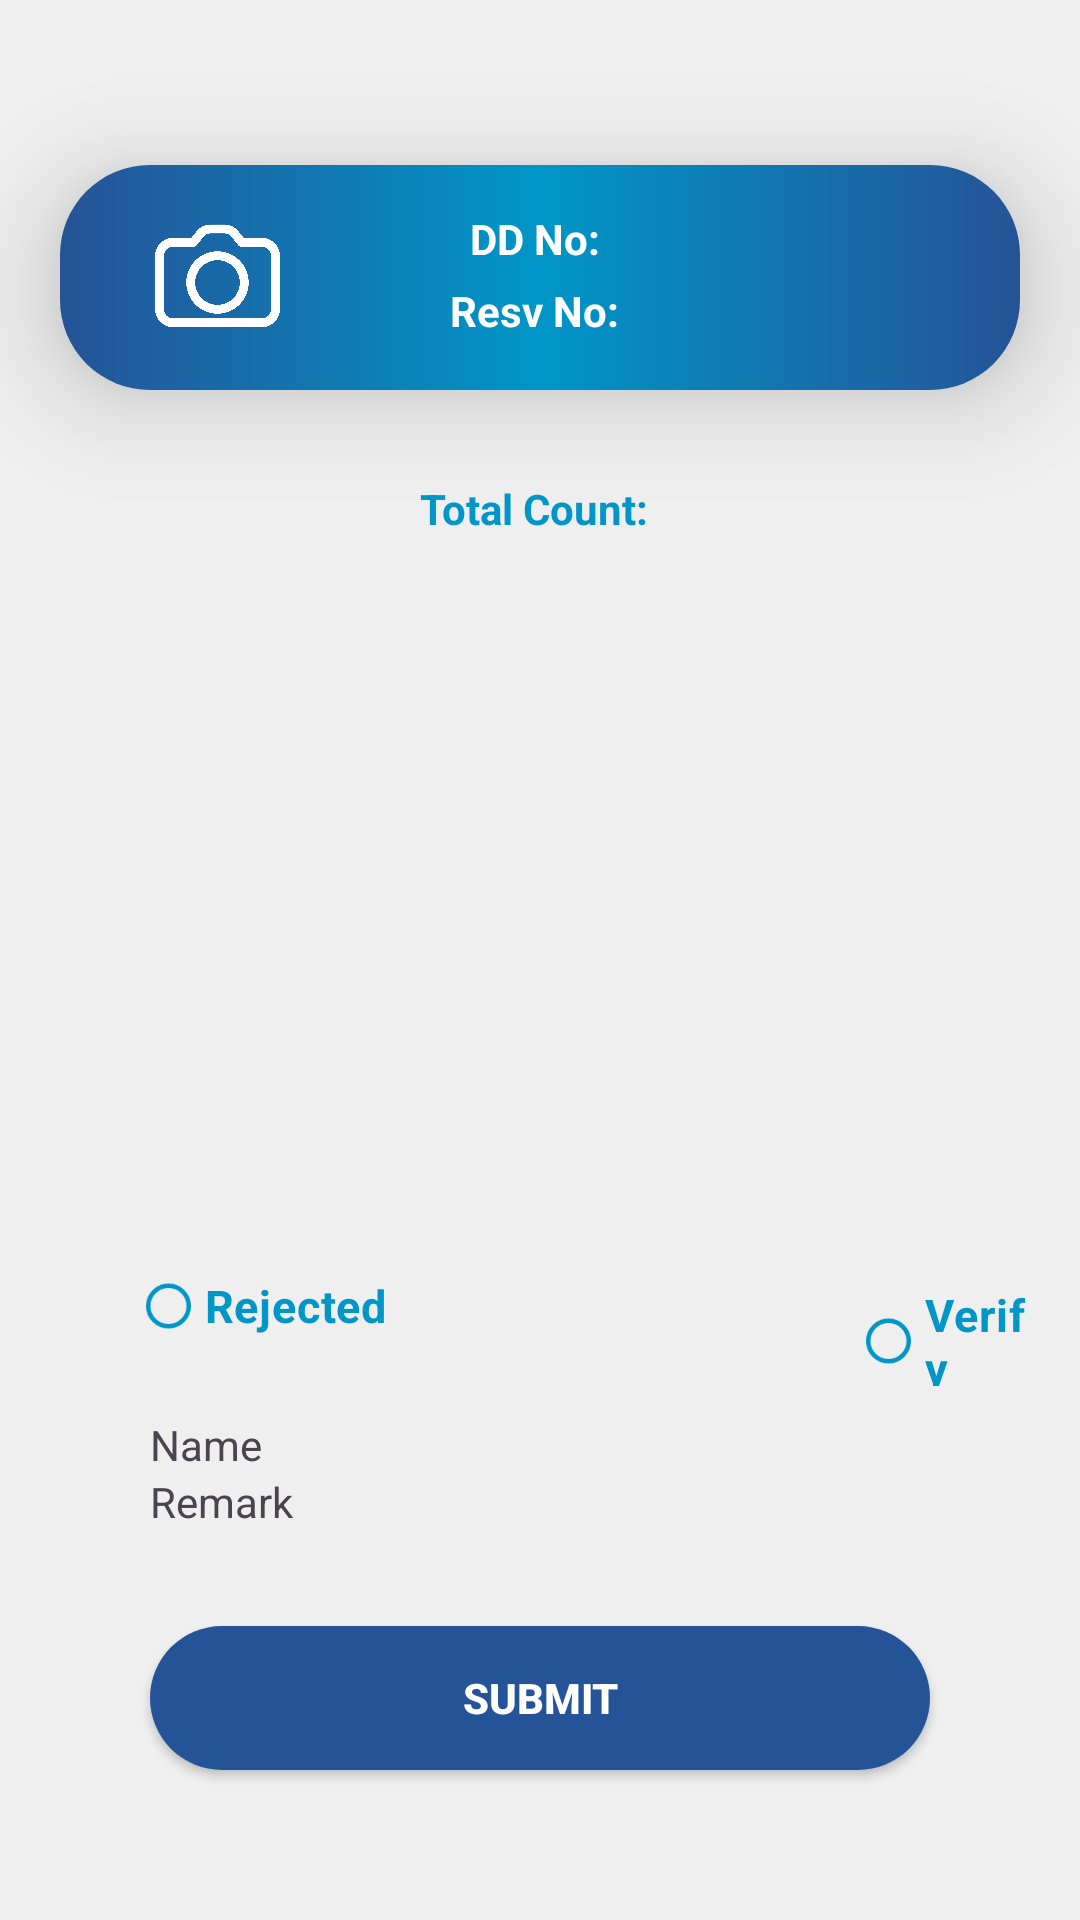

Produce the Android XML layout that renders to this screen, including the resource entries it uses.
<!-- AndroidManifest.xml: application theme Theme.Vitaran -->
<!-- res/layout/activity_verification_ativity.xml -->
<?xml version="1.0" encoding="utf-8"?>
<RelativeLayout xmlns:android="http://schemas.android.com/apk/res/android"
    xmlns:app="http://schemas.android.com/apk/res-auto"
    xmlns:tools="http://schemas.android.com/tools"
    android:id="@+id/main"
    android:layout_width="match_parent"
    android:layout_height="match_parent"
    tools:context=".VerificationActivity"
    android:background="#efefef">

    <RelativeLayout
        android:id="@+id/Header"
        android:layout_width="match_parent"
        android:layout_height="wrap_content"
        android:background="@drawable/gradient"
        android:layout_marginLeft="20dp"
        android:layout_marginRight="20dp"
        android:layout_marginTop="55dp"
        android:padding="15dp"
        android:elevation="20dp">

        <ImageView
            android:id="@+id/cameraIcon"
            android:layout_width="45dp"
            android:layout_height="45dp"
            android:layout_marginLeft="15dp"
            android:layout_centerVertical="true"
            android:src="@drawable/camera_icon"/>

        <ImageView
            android:id="@+id/infoIcon"
            android:layout_width="45dp"
            android:layout_height="45dp"
            android:layout_alignParentRight="true"
            android:layout_marginRight="15dp"
            android:layout_centerVertical="true"
            android:src="@drawable/info_icon"/>

        <TextView
            android:id="@+id/DD_No"
            android:layout_width="wrap_content"
            android:layout_height="wrap_content"
            android:text="DD No: "
            android:textColor="@color/white"
            android:layout_centerHorizontal="true"
            android:textStyle="bold"/>

        <TextView
            android:id="@+id/Resv_No"
            android:layout_width="wrap_content"
            android:layout_height="wrap_content"
            android:text="Resv No: "
            android:layout_below="@+id/DD_No"
            android:layout_centerHorizontal="true"
            android:layout_marginTop="5dp"
            android:textStyle="bold"
            android:textColor="@color/white"/>

    </RelativeLayout>

    <RelativeLayout
        android:id="@+id/TotalHeader"
        android:layout_width="match_parent"
        android:layout_height="wrap_content"
        android:background="@drawable/plain_background"
        android:layout_below="@+id/Header"
        android:layout_marginTop="20dp"
        android:layout_marginLeft="20dp"
        android:layout_marginRight="20dp"
        android:padding="10dp"
        android:elevation="20dp">

        <TextView
            android:id="@+id/TotalCount"
            android:layout_width="wrap_content"
            android:layout_height="wrap_content"
            android:text="Total Count: "
            android:textColor="#0096C7"
            android:textStyle="bold"
            android:layout_centerHorizontal="true"/>

    </RelativeLayout>

    <androidx.recyclerview.widget.RecyclerView
        android:id="@+id/recyclerView4"
        android:layout_width="match_parent"
        android:layout_height="wrap_content"
        android:layout_below="@+id/TotalHeader"
        android:layout_marginTop="20dp"
        android:layout_marginLeft="20dp"
        android:layout_marginRight="20dp"
        android:layout_marginBottom="125dp"
        tools:listitem="@layout/activity_verification_item"/>

    <LinearLayout
        android:id="@+id/RadioGroupLayout"
        android:layout_width="match_parent"
        android:layout_height="wrap_content"
        android:orientation="horizontal"
        android:layout_above="@+id/varifyLayout">

        <RadioGroup
            android:id="@+id/radioGroup"
            android:layout_width="wrap_content"
            android:layout_height="wrap_content"
            android:orientation="horizontal"
            android:paddingLeft="30dp">

            <RadioButton
                android:id="@+id/rejectButton"
                android:layout_width="wrap_content"
                android:layout_height="wrap_content"
                android:text="Rejected"
                android:textSize="20dp"
                android:textStyle="bold"
                android:textColor="#0096C7"
                android:scaleX="0.75"
                android:scaleY="0.75"
                android:layout_alignParentStart="true"
                app:buttonTint="#0096C7"/>

            <RadioButton
                android:id="@+id/varifyButton"
                android:layout_width="wrap_content"
                android:layout_height="wrap_content"
                android:text="Verify"
                android:textSize="20dp"
                android:textStyle="bold"
                android:textColor="#0096C7"
                android:scaleY="0.75"
                android:scaleX="0.75"
                android:layout_marginLeft="130dp"
                app:buttonTint="#0096C7"/>

        </RadioGroup>

    </LinearLayout>

    <RelativeLayout
        android:id="@+id/varifyLayout"
        android:layout_width="match_parent"
        android:layout_height="wrap_content"
        android:layout_marginLeft="20dp"
        android:layout_marginRight="20dp"
        android:padding="10dp"
        android:layout_above="@+id/submitButton">

        <TextView
            android:layout_marginLeft="20dp"
            android:id="@+id/FullName"
            android:layout_width="wrap_content"
            android:layout_height="wrap_content"
            android:text="Name"/>
        <TextView
            android:layout_marginLeft="20dp"
            android:id="@+id/remarks"
            android:layout_below="@+id/FullName"
            android:layout_width="wrap_content"
            android:layout_height="wrap_content"
            android:text="Remark"/>
        <ImageView
            android:layout_alignTop="@+id/FullName"
            android:id="@+id/imgView"
            android:layout_toEndOf="@+id/FullName"
            android:layout_marginLeft="20dp"
            android:layout_width="120dp"
            android:layout_height="60dp"
            />

    </RelativeLayout>

    <ImageView
        android:id="@+id/camImage"
        android:layout_width="120dp"
        android:layout_height="60dp"
        android:layout_alignParentRight="true"
        android:layout_marginRight="50dp"
        android:layout_alignParentBottom="true"
        android:layout_marginBottom="110dp"/>

    <android.widget.Button
        android:id="@+id/submitButton"
        android:layout_width="match_parent"
        android:layout_height="wrap_content"
        android:layout_centerHorizontal="true"
        android:layout_alignParentBottom="true"
        android:layout_marginBottom="50dp"
        android:layout_marginLeft="50dp"
        android:layout_marginRight="50dp"
        android:background="@drawable/blue_rounded_button"
        android:backgroundTint="@null"
        android:text="Submit"
        android:textColor="@color/white"
        android:textStyle="bold" />

</RelativeLayout>
<!-- res/layout/activity_verification_item.xml (included above) -->
<?xml version="1.0" encoding="utf-8"?>
<LinearLayout xmlns:android="http://schemas.android.com/apk/res/android"
    android:layout_width="match_parent"
    android:layout_height="wrap_content"
    android:orientation="horizontal"
    android:background="@color/white"
    android:padding="8dp"
    android:layout_margin="20dp"
    android:elevation="2dp">

    <LinearLayout
        android:layout_width="0dp"
        android:layout_height="match_parent"
        android:layout_weight="1"
        android:orientation="vertical"
        android:background="@drawable/material_gradient"
        android:padding="8dp"
        android:gravity="center_vertical">

        <TextView
            android:id="@+id/qtyLabel"
            android:layout_width="wrap_content"
            android:layout_height="wrap_content"
            android:text="QTY: "
            android:textColor="#FFFFFF"
            android:textStyle="bold"
            android:textSize="14sp" />

        <TextView
            android:id="@+id/uomLabel"
            android:layout_width="wrap_content"
            android:layout_height="wrap_content"
            android:text="UoM: EA"
            android:textStyle="bold"
            android:textColor="#FFFFFF"
            android:textSize="14sp" />
    </LinearLayout>

    <LinearLayout
        android:layout_width="0dp"
        android:layout_height="wrap_content"
        android:layout_weight="2"
        android:orientation="vertical"
        android:background="#FFFFFF"
        android:padding="8dp"
        android:gravity="center_vertical">

        <TextView
            android:id="@+id/matCode"
            android:layout_width="wrap_content"
            android:layout_height="wrap_content"
            android:text="MAT Code: "
            android:textColor="#0096C7"
            android:textStyle="bold"
            android:textSize="14sp" />

        <TextView
            android:id="@+id/matDesc"
            android:layout_width="wrap_content"
            android:layout_height="wrap_content"
            android:text="MAT Desc:"
            android:textStyle="bold"
            android:textColor="#0096C7"
            android:textSize="14sp" />
    </LinearLayout>
</LinearLayout>
<!-- resources referenced by this layout -->
<resources>
  <color name="white">#FFFFFFFF</color>
  <!-- drawable blue_rounded_button (drawable) -->
  <?xml version="1.0" encoding="utf-8"?>
  <selector xmlns:android="http://schemas.android.com/apk/res/android">
      
      <item android:state_pressed="true">
          <shape android:shape="rectangle">
              <solid android:color="@color/royal_blue"/> 
              <corners android:radius="50dp"/>
          </shape>
      </item>
      
      <item>
          <shape android:shape="rectangle">
              <solid android:color="@color/tata_blue"/> 
              <corners android:radius="50dp"/>
          </shape>
      </item>
  </selector>
  <!-- drawable camera_icon: png bitmap (drawable, 69986 bytes) -->
  <!-- drawable gradient (drawable) -->
  <?xml version="1.0" encoding="utf-8"?>
  <shape xmlns:android="http://schemas.android.com/apk/res/android">
      <gradient
          android:startColor="@color/tata_blue"
          android:centerColor="#0096C7"
          android:endColor="@color/tata_blue"
          />
      <corners
          android:radius="30dp"/>
  </shape>
  <!-- drawable material_gradient (drawable) -->
  <?xml version="1.0" encoding="utf-8"?>
  <shape xmlns:android="http://schemas.android.com/apk/res/android">
      <gradient
          android:startColor="#0096C7"
          android:endColor="@color/tata_blue"
          android:angle="315"/>
      <corners
          android:bottomLeftRadius="15dp"
          android:topLeftRadius="15dp"/>
  </shape>
  <style name="Theme.Vitaran" parent="Base.Theme.Vitaran">
      
      <item name="android:navigationBarColor">@android:color/transparent</item>
      <item name="android:statusBarColor">@android:color/transparent</item>
      <item name="android:windowLightStatusBar">?attr/isLightTheme</item>
    </style>
  <color name="royal_blue">#0096C7</color>
  <color name="tata_blue">#255397</color>
  <style name="Base.Theme.Vitaran" parent="Theme.Material3.DayNight.NoActionBar">
          
          
      </style>
</resources>
